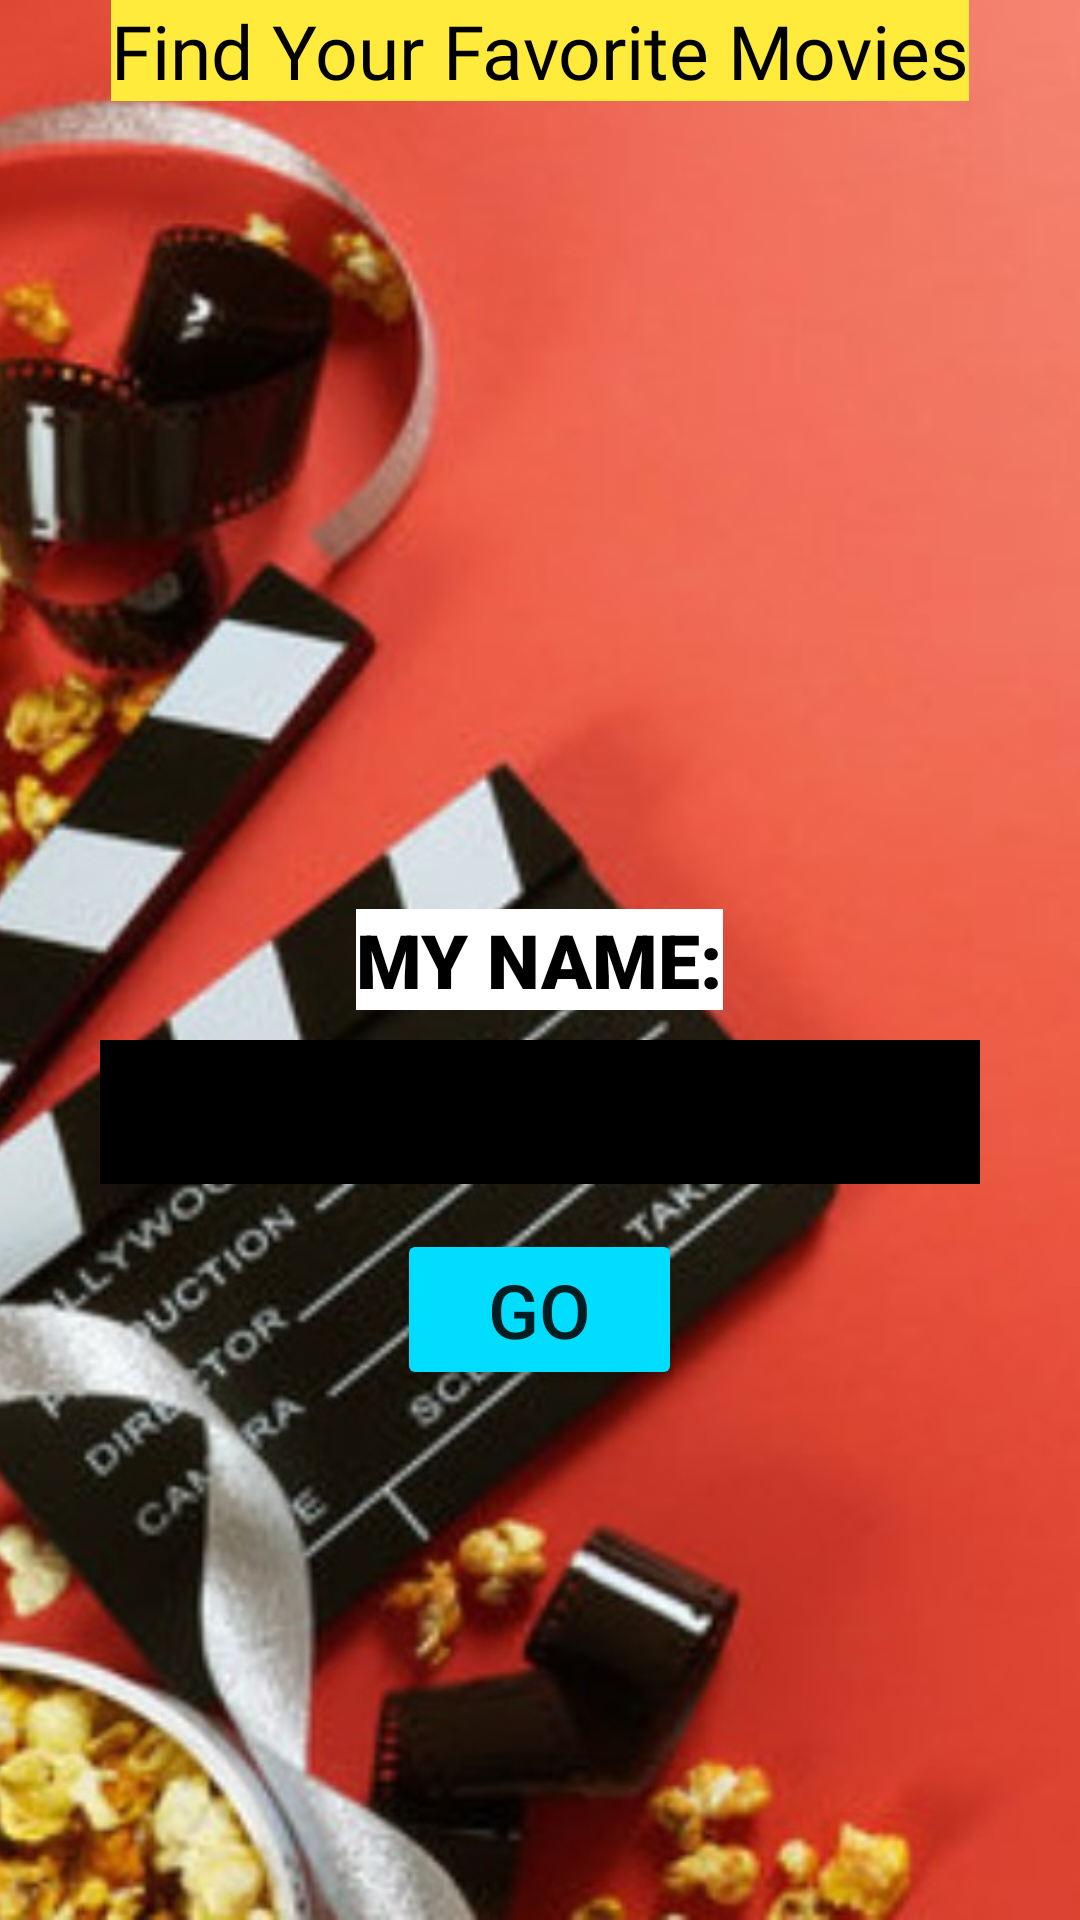

Layout XML and referenced resources for this Android screen:
<!-- AndroidManifest.xml: application theme Theme.MovieShop -->
<!-- res/layout/activity_main.xml -->
<?xml version="1.0" encoding="utf-8"?>
<RelativeLayout xmlns:android="http://schemas.android.com/apk/res/android"
    xmlns:app="http://schemas.android.com/apk/res-auto"
    xmlns:tools="http://schemas.android.com/tools"
    android:layout_width="match_parent"
             android:layout_height="match_parent">

    <ImageView
        android:id="@+id/imageView"
        android:layout_width="match_parent"
        android:layout_height="match_parent"
        android:contentDescription="@string/background_image"
        android:scaleType="centerCrop"
        app:srcCompat="@drawable/movie"
        tools:ignore="ImageContrastCheck" />

    <TextView
        android:id="@+id/app_text"
        android:layout_width="wrap_content"
        android:layout_height="wrap_content"
        android:layout_centerHorizontal="true"
        android:background="#FFEB3B"
        android:fontFamily="@font/butcherman"
        android:text="@string/find_your_favorite_movies"
        android:textAlignment="textStart"
        android:textColor="#000000"
        android:textSize="25sp" />

    <TextView
        android:id="@+id/my_name"
        android:layout_width="wrap_content"
        android:layout_height="wrap_content"
        android:layout_centerInParent="true"
        android:layout_marginBottom="10dp"
        android:background="@color/white"
        android:fontFamily="sans-serif-black"
        android:text="@string/my_name"
        android:textColor="@color/black"
        android:textSize="25sp" />

    <EditText
        android:id="@+id/editTextPersonName"
        android:layout_width="wrap_content"
        android:layout_height="wrap_content"
        android:layout_below="@id/my_name"
        android:layout_centerHorizontal="true"
        android:background="@color/black"
        android:ems="10"
        android:importantForAutofill="no"
        android:inputType="textPersonName"
        android:labelFor="@id/editTextPersonName"
        android:minHeight="48dp"
        android:textColor="@color/white"
        android:textSize="25sp"
        tools:ignore="SpeakableTextPresentCheck" />

    <Button
        android:id="@+id/go_button"
        android:layout_width="wrap_content"
        android:layout_height="wrap_content"
        android:layout_below="@id/editTextPersonName"
        android:layout_centerHorizontal="true"
        android:layout_marginTop="15dp"
        android:backgroundTint="@android:color/holo_blue_bright"
        android:minWidth="95dp"
        android:text="@string/go"
        android:textSize="25sp" />


</RelativeLayout>
<!-- resources referenced by this layout -->
<resources>
  <!-- drawable movie: jpg bitmap (drawable-v24, 74792 bytes) -->
  <string name="background_image">background_image</string>
  <string name="find_your_favorite_movies">Find Your Favorite Movies</string>
  <string name="go">GO</string>
  <string name="my_name">MY NAME:</string>
  <style name="Theme.MovieShop" parent="Theme.MaterialComponents.DayNight.DarkActionBar">
          
          <item name="colorPrimary">@color/purple_500</item>
          <item name="colorPrimaryVariant">@color/purple_700</item>
          <item name="colorOnPrimary">@color/white</item>
          
          <item name="colorSecondary">@color/teal_200</item>
          <item name="colorSecondaryVariant">@color/teal_700</item>
          <item name="colorOnSecondary">@color/black</item>
          
          <item name="android:statusBarColor" tools:targetApi="l">?attr/colorPrimaryVariant</item>
          
      </style>
  <!-- not gathered from this repository: default colours our renderer supplied (Android Studio template values) -->
  <color name="purple_500">#FF6200EE</color>
  <color name="purple_700">#FF3700B3</color>
  <color name="teal_200">#FF03DAC5</color>
  <color name="teal_700">#FF018786</color>
  <color name="black">#FF000000</color>
  <color name="white">#FFFFFFFF</color>
</resources>
